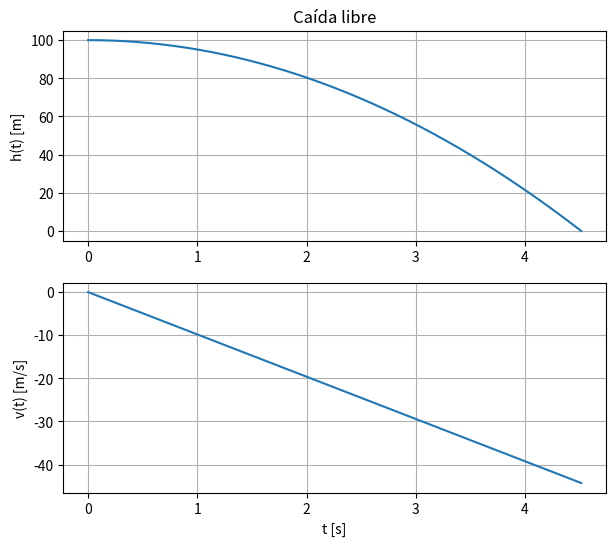

This figure's Python source:
import numpy as np
import matplotlib.pyplot as plt

h0, g = 100.0, 9.81
t_fin = np.sqrt(2*h0/g)
t = np.linspace(0, t_fin, 400)
h = h0 - 0.5*g*t**2
v = -g*t

plt.figure(figsize=(7,6))
plt.subplot(2,1,1)
plt.plot(t, h)
plt.title("Caída libre")
plt.ylabel("h(t) [m]")
plt.grid(True)

plt.subplot(2,1,2)
plt.plot(t, v)
plt.xlabel("t [s]")
plt.ylabel("v(t) [m/s]")
plt.grid(True)
plt.show()
